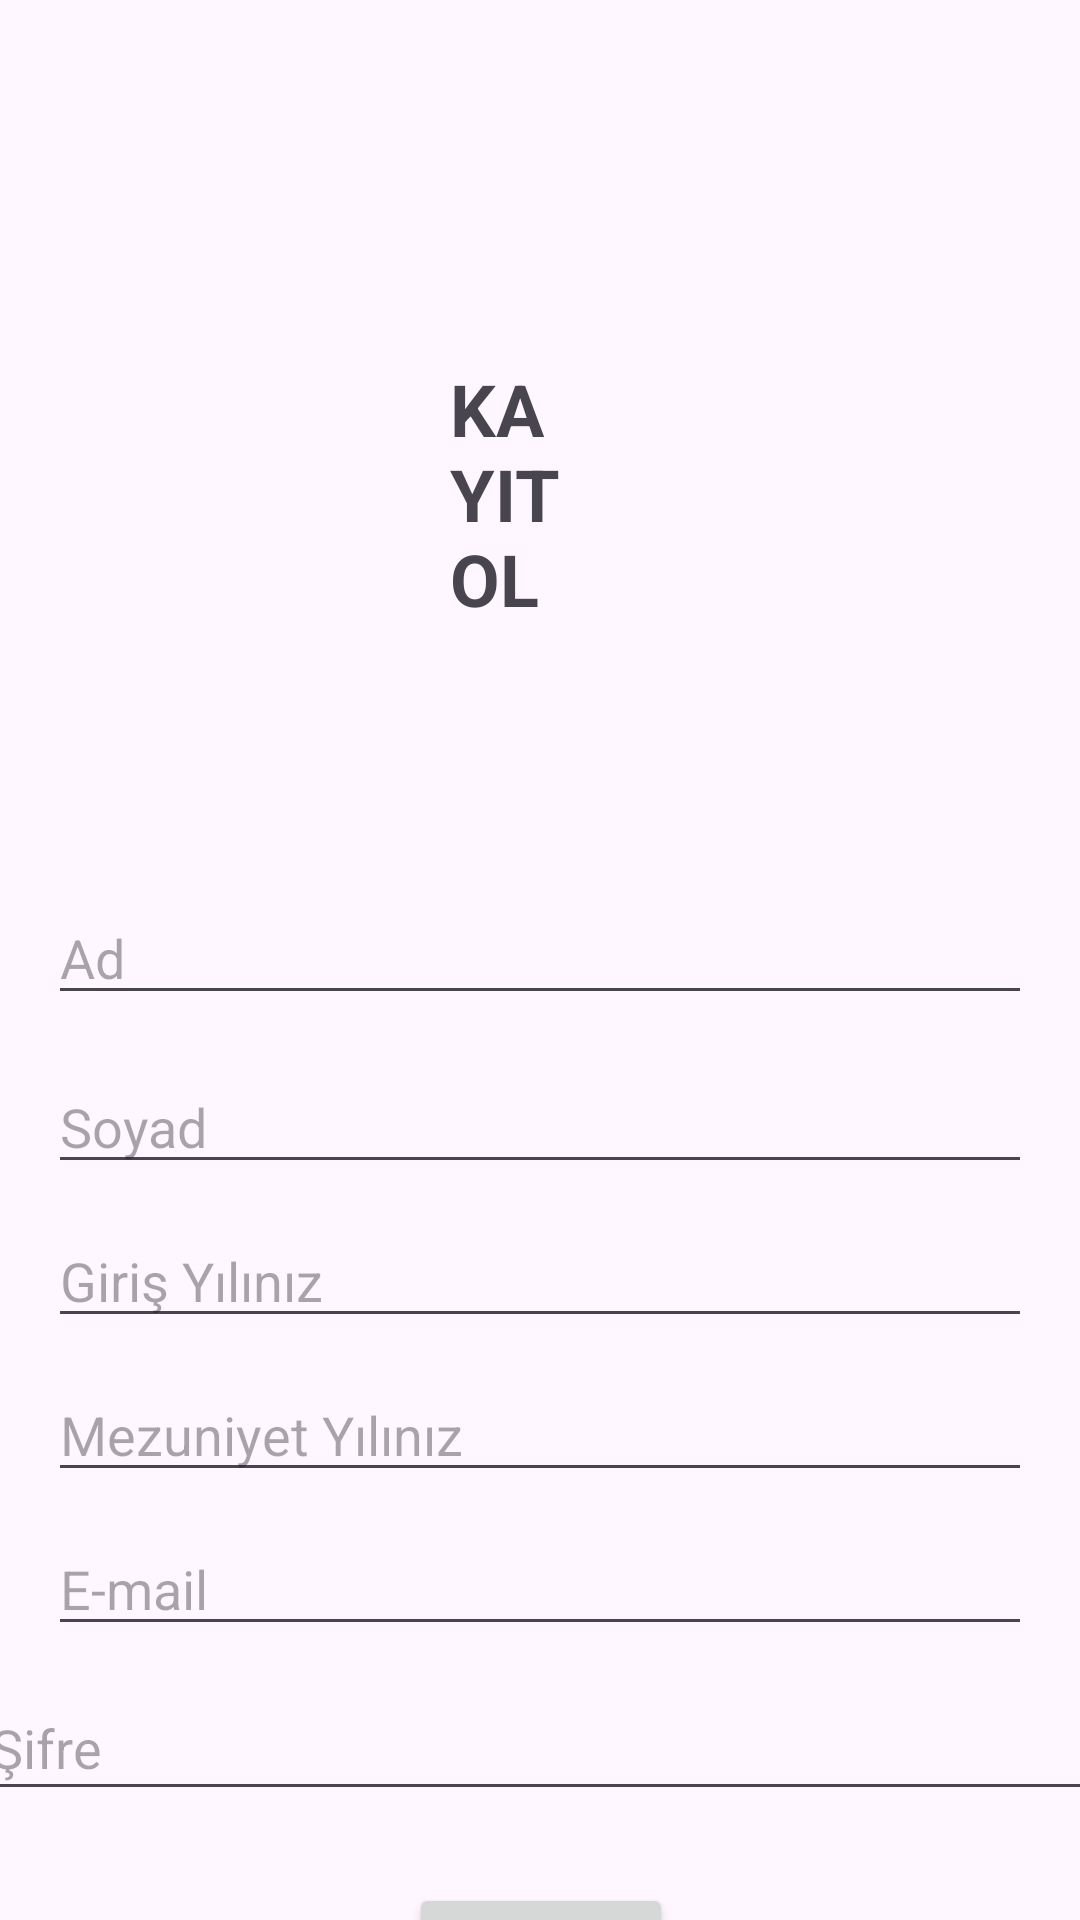

Layout XML and referenced resources for this Android screen:
<!-- AndroidManifest.xml: application theme Theme.Mezunapp -->
<!-- res/layout/activity_signup.xml -->
<?xml version="1.0" encoding="utf-8"?>
<androidx.constraintlayout.widget.ConstraintLayout xmlns:android="http://schemas.android.com/apk/res/android"
    xmlns:app="http://schemas.android.com/apk/res-auto"
    xmlns:tools="http://schemas.android.com/tools"
    android:layout_width="match_parent"
    android:layout_height="match_parent"
    tools:context=".SignupActivity">

    <EditText
        android:id="@+id/ad"
        android:layout_width="0dp"
        android:layout_height="wrap_content"
        android:layout_marginStart="16dp"
        android:layout_marginTop="88dp"
        android:layout_marginEnd="16dp"
        android:ems="10"
        android:hint="Ad"
        android:inputType="text"
        app:layout_constraintEnd_toEndOf="parent"
        app:layout_constraintHorizontal_bias="1.0"
        app:layout_constraintStart_toStartOf="parent"
        app:layout_constraintTop_toBottomOf="@+id/textView3" />

    <EditText
        android:id="@+id/soyad"
        android:layout_width="0dp"
        android:layout_height="wrap_content"
        android:layout_marginTop="15dp"
        android:ems="10"
        android:hint="Soyad"
        android:inputType="text"
        app:layout_constraintEnd_toEndOf="@+id/ad"
        app:layout_constraintStart_toStartOf="@+id/ad"
        app:layout_constraintTop_toBottomOf="@+id/ad" />

    <EditText
        android:id="@+id/girisYil"
        android:layout_width="0dp"
        android:layout_height="wrap_content"
        android:layout_marginTop="10dp"
        android:ems="10"
        android:hint="Giriş Yılınız"
        android:inputType="number"
        app:layout_constraintEnd_toEndOf="@+id/soyad"
        app:layout_constraintStart_toStartOf="@+id/soyad"
        app:layout_constraintTop_toBottomOf="@+id/soyad" />

    <EditText
        android:id="@+id/mezunYil"
        android:layout_width="0dp"
        android:layout_height="wrap_content"
        android:layout_marginTop="10dp"
        android:ems="10"
        android:hint="Mezuniyet Yılınız"
        android:inputType="number"
        app:layout_constraintEnd_toEndOf="@+id/girisYil"
        app:layout_constraintStart_toStartOf="@+id/girisYil"
        app:layout_constraintTop_toBottomOf="@+id/girisYil" />

    <Button
        android:id="@+id/btnKayit"
        android:layout_width="wrap_content"
        android:layout_height="wrap_content"
        android:layout_marginTop="24dp"
        android:text="Kayıt Ol"
        app:layout_constraintEnd_toEndOf="@+id/password"
        app:layout_constraintStart_toStartOf="@+id/password"
        app:layout_constraintTop_toBottomOf="@+id/password" />

    <EditText
        android:id="@+id/email"
        android:layout_width="0dp"
        android:layout_height="wrap_content"
        android:layout_marginTop="10dp"
        android:ems="10"
        android:hint="E-mail"
        android:inputType="textEmailAddress"
        app:layout_constraintEnd_toEndOf="@+id/mezunYil"
        app:layout_constraintStart_toStartOf="@+id/mezunYil"
        app:layout_constraintTop_toBottomOf="@+id/mezunYil" />

    <EditText
        android:id="@+id/password"
        android:layout_width="375dp"
        android:layout_height="45dp"
        android:layout_marginTop="10dp"
        android:ems="10"
        android:hint="Şifre"
        android:inputType="textPassword"
        app:layout_constraintEnd_toEndOf="@+id/email"
        app:layout_constraintStart_toStartOf="@+id/email"
        app:layout_constraintTop_toBottomOf="@+id/email" />

    <Button
        android:id="@+id/btnGirisYonlendir"
        android:layout_width="wrap_content"
        android:layout_height="wrap_content"
        android:layout_marginStart="88dp"
        android:layout_marginTop="20dp"
        android:layout_marginEnd="88dp"
        android:text="Hayır, Giriş Yapmak İstiyorum"
        app:layout_constraintEnd_toEndOf="parent"
        app:layout_constraintHorizontal_bias="0.0"
        app:layout_constraintStart_toStartOf="parent"
        app:layout_constraintTop_toBottomOf="@+id/btnKayit" />

    <TextView
        android:id="@+id/textView3"
        android:layout_width="0dp"
        android:layout_height="wrap_content"
        android:layout_marginStart="150dp"
        android:layout_marginTop="120dp"
        android:layout_marginEnd="150dp"
        android:text="KAYIT OL"
        android:textSize="24sp"
        android:textStyle="bold"
        app:layout_constraintEnd_toEndOf="parent"
        app:layout_constraintHorizontal_bias="1.0"
        app:layout_constraintStart_toStartOf="parent"
        app:layout_constraintTop_toTopOf="parent" />

</androidx.constraintlayout.widget.ConstraintLayout>
<!-- resources referenced by this layout -->
<resources>
  <style name="Theme.Mezunapp" parent="Base.Theme.Mezunapp" />
  <style name="Base.Theme.Mezunapp" parent="Theme.Material3.DayNight.NoActionBar">
          
          
      </style>
</resources>
